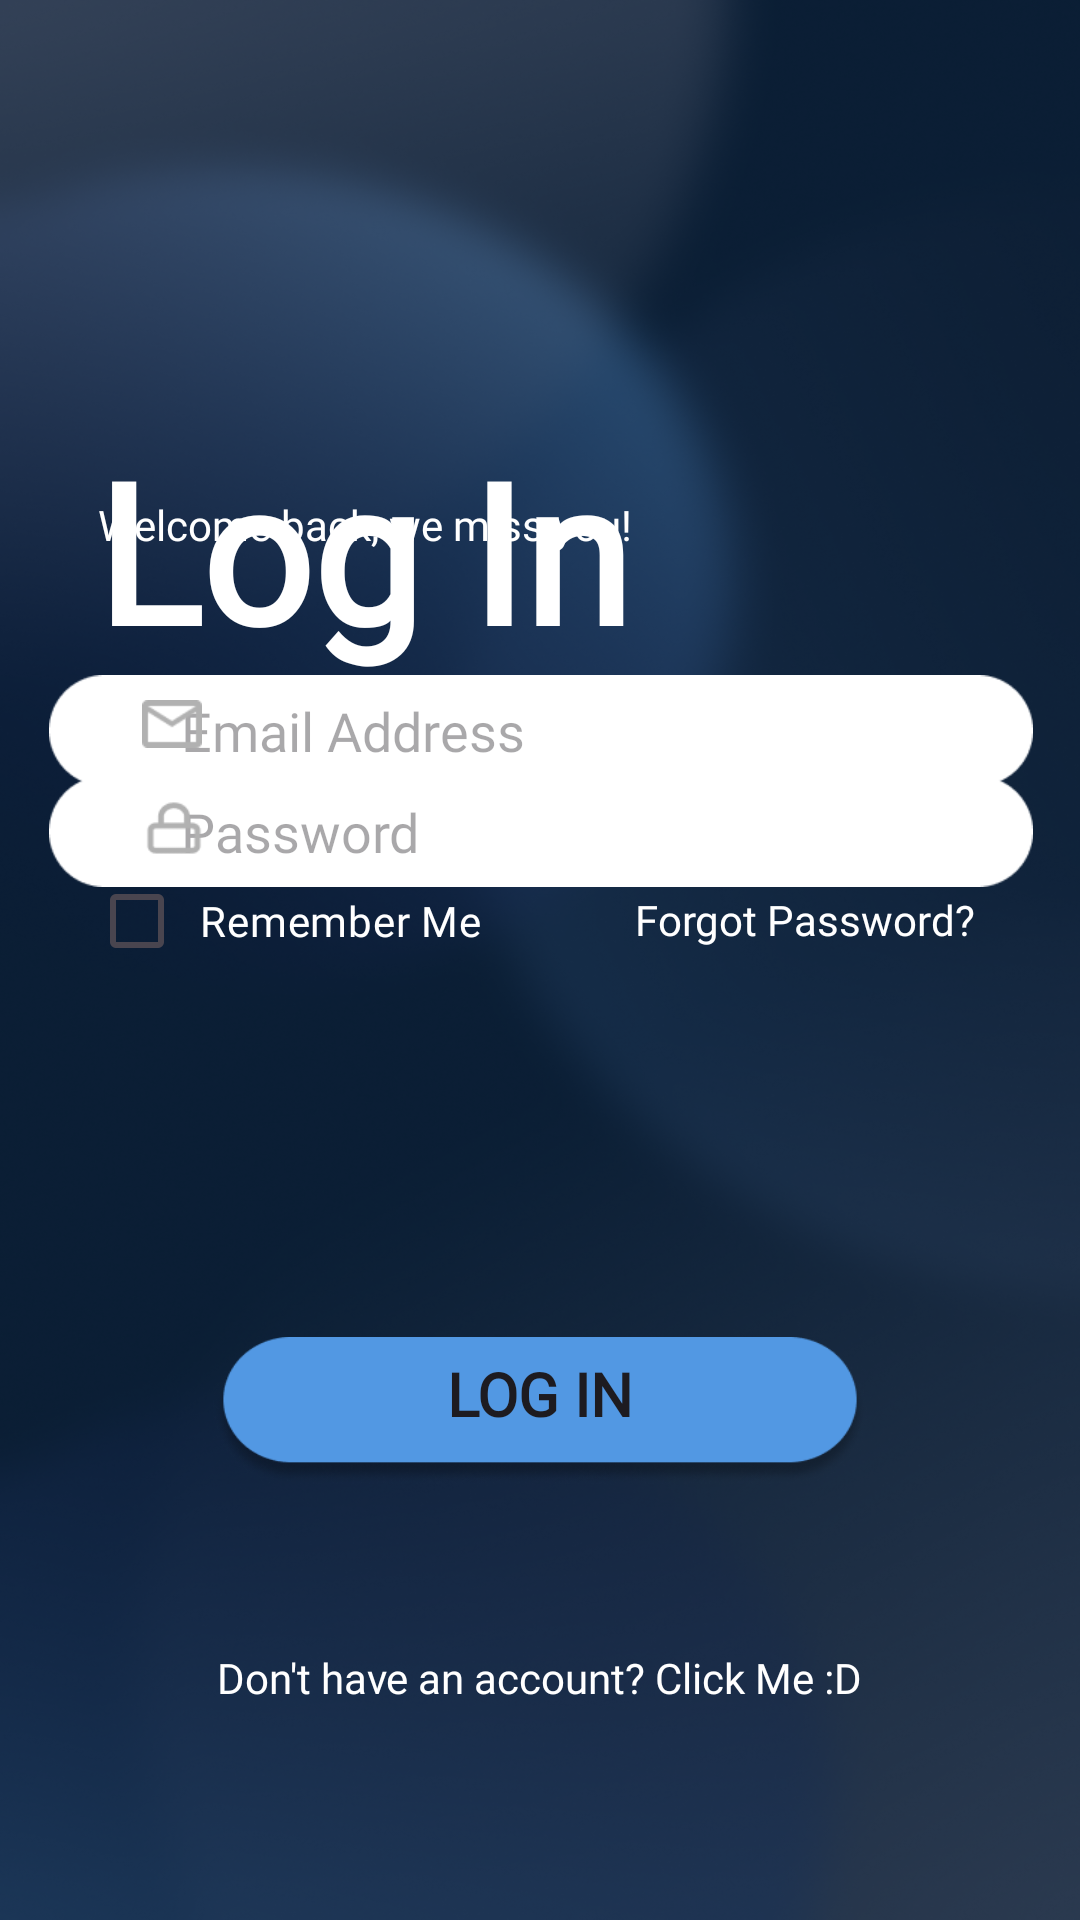

Layout XML and referenced resources for this Android screen:
<!-- AndroidManifest.xml: application theme Theme.Energysaving -->
<!-- res/layout/login_activity.xml -->
<?xml version="1.0" encoding="utf-8"?>
<androidx.constraintlayout.widget.ConstraintLayout xmlns:android="http://schemas.android.com/apk/res/android"
    xmlns:app="http://schemas.android.com/apk/res-auto"
    xmlns:tools="http://schemas.android.com/tools"
    android:layout_width="match_parent"
    android:layout_height="match_parent"
    android:background="@drawable/bg_darkstart"
    tools:context=".MainActivity">

    <ImageButton
        android:id="@+id/btnBack"
        android:layout_width="wrap_content"
        android:layout_height="wrap_content"
        android:layout_marginStart="12dp"
        android:layout_marginTop="16dp"
        android:background="?attr/selectableItemBackgroundBorderless"
        android:padding="8dp"
        android:src="@drawable/baseline_arrow_back_24"
        app:layout_constraintBottom_toBottomOf="parent"
        app:layout_constraintEnd_toEndOf="parent"
        app:layout_constraintHorizontal_bias="0.011"
        app:layout_constraintStart_toStartOf="parent"
        app:layout_constraintTop_toTopOf="parent"
        app:layout_constraintVertical_bias="0.0"
        tools:ignore="ContentDescription" />

    <TextView
        android:id="@+id/tvLogin"
        android:layout_width="wrap_content"
        android:layout_height="wrap_content"
        android:layout_marginTop="140dp"
        android:fontFamily="@font/nunito_regular"
        android:text="@string/log_in"
        android:textColor="@color/white"
        android:textSize="65sp"
        android:textStyle="bold"
        app:layout_constraintBottom_toBottomOf="parent"
        app:layout_constraintEnd_toEndOf="parent"
        app:layout_constraintHorizontal_bias="0.176"
        app:layout_constraintStart_toStartOf="parent"
        app:layout_constraintTop_toTopOf="parent"
        app:layout_constraintVertical_bias="0.0" />

    <TextView
        android:id="@+id/tvWelcome"
        android:layout_width="wrap_content"
        android:layout_height="wrap_content"
        android:fontFamily="@font/nunito_regular"
        android:text="@string/welcome_back_we_miss_you"
        android:textColor="@color/white"
        app:layout_constraintBottom_toBottomOf="parent"
        app:layout_constraintEnd_toEndOf="parent"
        app:layout_constraintHorizontal_bias="0.18"
        app:layout_constraintStart_toStartOf="parent"
        app:layout_constraintTop_toTopOf="parent"
        app:layout_constraintVertical_bias="0.266" />

    <EditText
        android:id="@+id/etEmail"
        android:layout_width="328dp"
        android:layout_height="37dp"
        android:layout_marginStart="24dp"
        android:layout_marginEnd="24dp"
        android:autofillHints=""
        android:background="@drawable/logbox"
        android:fontFamily="@font/nunito_regular"
        android:hint="Email Address"
        android:inputType="textEmailAddress"
        android:paddingStart="44dp"
        app:backgroundTint="@null"
        app:layout_constraintBottom_toBottomOf="parent"
        app:layout_constraintEnd_toEndOf="parent"
        app:layout_constraintHorizontal_bias="0.485"
        app:layout_constraintStart_toStartOf="parent"
        app:layout_constraintTop_toTopOf="parent"
        app:layout_constraintVertical_bias="0.373" />


    <ImageView
        android:layout_width="20dp"
        android:layout_height="20dp"
        android:src="@drawable/mail_ic"
        app:layout_constraintBottom_toBottomOf="parent"
        app:layout_constraintEnd_toEndOf="parent"
        app:layout_constraintHorizontal_bias="0.139"
        app:layout_constraintStart_toStartOf="parent"
        app:layout_constraintTop_toTopOf="parent"
        app:layout_constraintVertical_bias="0.373" />

    <EditText
        android:id="@+id/etPassword"
        android:layout_width="328dp"
        android:layout_height="37dp"
        android:layout_marginStart="24dp"
        android:layout_marginEnd="24dp"
        android:autofillHints=""
        android:background="@drawable/logbox"
        android:fontFamily="@font/nunito_regular"
        android:hint="@string/password"
        android:inputType="textPassword"
        android:paddingStart="44dp"
        app:backgroundTint="@null"
        app:layout_constraintBottom_toBottomOf="parent"
        app:layout_constraintEnd_toEndOf="parent"
        app:layout_constraintHorizontal_bias="0.485"
        app:layout_constraintStart_toStartOf="parent"
        app:layout_constraintTop_toTopOf="parent"
        app:layout_constraintVertical_bias="0.429" />

    <ImageView
        android:layout_width="22dp"
        android:layout_height="18dp"
        android:src="@drawable/lock_ic"
        app:layout_constraintBottom_toBottomOf="parent"
        app:layout_constraintEnd_toEndOf="parent"
        app:layout_constraintHorizontal_bias="0.139"
        app:layout_constraintStart_toStartOf="parent"
        app:layout_constraintTop_toTopOf="parent"
        app:layout_constraintVertical_bias="0.429" />

    <Button
        android:id="@+id/btnSignIn"
        android:layout_width="218dp"
        android:layout_height="49dp"
        android:background="@drawable/buttonlight"
        android:fontFamily="@font/nunito_regular"
        android:text="Log In"
        android:textSize="20sp"
        android:textStyle="bold"
        android:paddingBottom="11dp"
        app:backgroundTint="@null"
        app:layout_constraintBottom_toBottomOf="parent"
        app:layout_constraintEnd_toEndOf="parent"
        app:layout_constraintStart_toStartOf="parent"
        app:layout_constraintTop_toTopOf="parent"
        app:layout_constraintVertical_bias="0.754" />

    <TextView
        android:id="@+id/messageText"
        android:layout_width="match_parent"
        android:layout_height="wrap_content"
        android:fontFamily="@font/nunito_regular"
        android:text=""
        app:layout_constraintBottom_toBottomOf="parent"
        app:layout_constraintEnd_toEndOf="parent"
        app:layout_constraintHorizontal_bias="0.0"
        app:layout_constraintStart_toStartOf="parent"
        app:layout_constraintTop_toTopOf="parent"
        app:layout_constraintVertical_bias="0.508" />

    <TextView
        android:id="@+id/goToRegister"
        android:layout_width="wrap_content"
        android:layout_height="wrap_content"
        android:fontFamily="@font/nunito_regular"
        android:gravity="center"
        android:text="@string/don_t_have_an_account_click_me_d"
        android:textColor="@color/white"
        app:layout_constraintBottom_toBottomOf="parent"
        app:layout_constraintEnd_toEndOf="parent"
        app:layout_constraintHorizontal_bias="0.497"
        app:layout_constraintStart_toStartOf="parent"
        app:layout_constraintTop_toTopOf="parent"
        app:layout_constraintVertical_bias="0.885" />

    <TextView
        android:id="@+id/forgotPassword"
        android:layout_width="wrap_content"
        android:layout_height="wrap_content"
        android:fontFamily="@font/nunito_regular"
        android:text="@string/forgot_password"
        android:textColor="@color/white"
        app:layout_constraintBottom_toBottomOf="parent"
        app:layout_constraintEnd_toEndOf="parent"
        app:layout_constraintHorizontal_bias="0.858"
        app:layout_constraintStart_toStartOf="parent"
        app:layout_constraintTop_toTopOf="parent"
        app:layout_constraintVertical_bias="0.478" />

    <CheckBox
        android:id="@+id/checkRemember"
        android:layout_width="wrap_content"
        android:layout_height="wrap_content"
        android:button="@drawable/custom_checkbox_selector"
        android:buttonTint="@null"
        android:fontFamily="@font/nunito_regular"
        android:paddingStart="9dp"
        android:text="@string/remember_me"
        android:textColor="@color/white"
        app:backgroundTint="@null"
        app:layout_constraintBottom_toBottomOf="parent"
        app:layout_constraintEnd_toEndOf="parent"
        app:layout_constraintHorizontal_bias="0.145"
        app:layout_constraintStart_toStartOf="parent"
        app:layout_constraintTop_toTopOf="parent"
        app:layout_constraintVertical_bias="0.478" />

</androidx.constraintlayout.widget.ConstraintLayout>
<!-- resources referenced by this layout -->
<resources>
  <color name="white">#FFFFFFFF</color>
  <!-- drawable bg_darkstart: png bitmap (drawable, 569194 bytes) -->
  <!-- drawable buttonlight: png bitmap (drawable, 9925 bytes) -->
  <!-- drawable custom_checkbox_selector (drawable) -->
  <?xml version="1.0" encoding="utf-8"?>
  <selector xmlns:android="http://schemas.android.com/apk/res/android">
      <item android:state_checked="true"
          android:drawable="@drawable/checkbox_ic" />
      <item android:state_checked="false"
          android:drawable="@drawable/outlinebox" />
  </selector>
  <!-- drawable lock_ic: png bitmap (drawable, 510 bytes) -->
  <!-- drawable logbox: png bitmap (drawable, 1048 bytes) -->
  <!-- drawable mail_ic: png bitmap (drawable, 444 bytes) -->
  <string name="don_t_have_an_account_click_me_d">Don\'t have an account? Click Me :D</string>
  <string name="forgot_password">Forgot Password?</string>
  <string name="log_in">Log In</string>
  <string name="password">Password</string>
  <string name="remember_me">Remember Me</string>
  <string name="welcome_back_we_miss_you">Welcome back, we miss you!</string>
  <style name="Theme.Energysaving" parent="Base.Theme.Energysaving" />
  <!-- drawable checkbox_ic (drawable) -->
  <vector xmlns:android="http://schemas.android.com/apk/res/android"
      android:width="24dp"
      android:height="24dp"
      android:viewportWidth="960"
      android:viewportHeight="960"
      android:tint="@color/white">
    <path
        android:pathData="m424,648 l282,-282 -56,-56 -226,226 -114,-114 -56,56 170,170ZM200,840q-33,0 -56.5,-23.5T120,760v-560q0,-33 23.5,-56.5T200,120h560q33,0 56.5,23.5T840,200v560q0,33 -23.5,56.5T760,840L200,840ZM200,760h560v-560L200,200v560ZM200,200v560,-560Z"
        android:fillColor="#FFFFFF"/> </vector>
  <!-- drawable outlinebox (drawable) -->
  <vector xmlns:android="http://schemas.android.com/apk/res/android"
      android:width="24dp"
      android:height="24dp"
      android:viewportWidth="960"
      android:viewportHeight="960">
    <path
        android:pathData="M200,840q-33,0 -56.5,-23.5T120,760v-560q0,-33 23.5,-56.5T200,120h560q33,0 56.5,23.5T840,200v560q0,33 -23.5,56.5T760,840L200,840ZM200,760h560v-560L200,200v560Z"
        android:fillColor="#000000"/> </vector>
  <style name="Base.Theme.Energysaving" parent="Theme.Material3.DayNight.NoActionBar">&gt;
      </style>
</resources>
